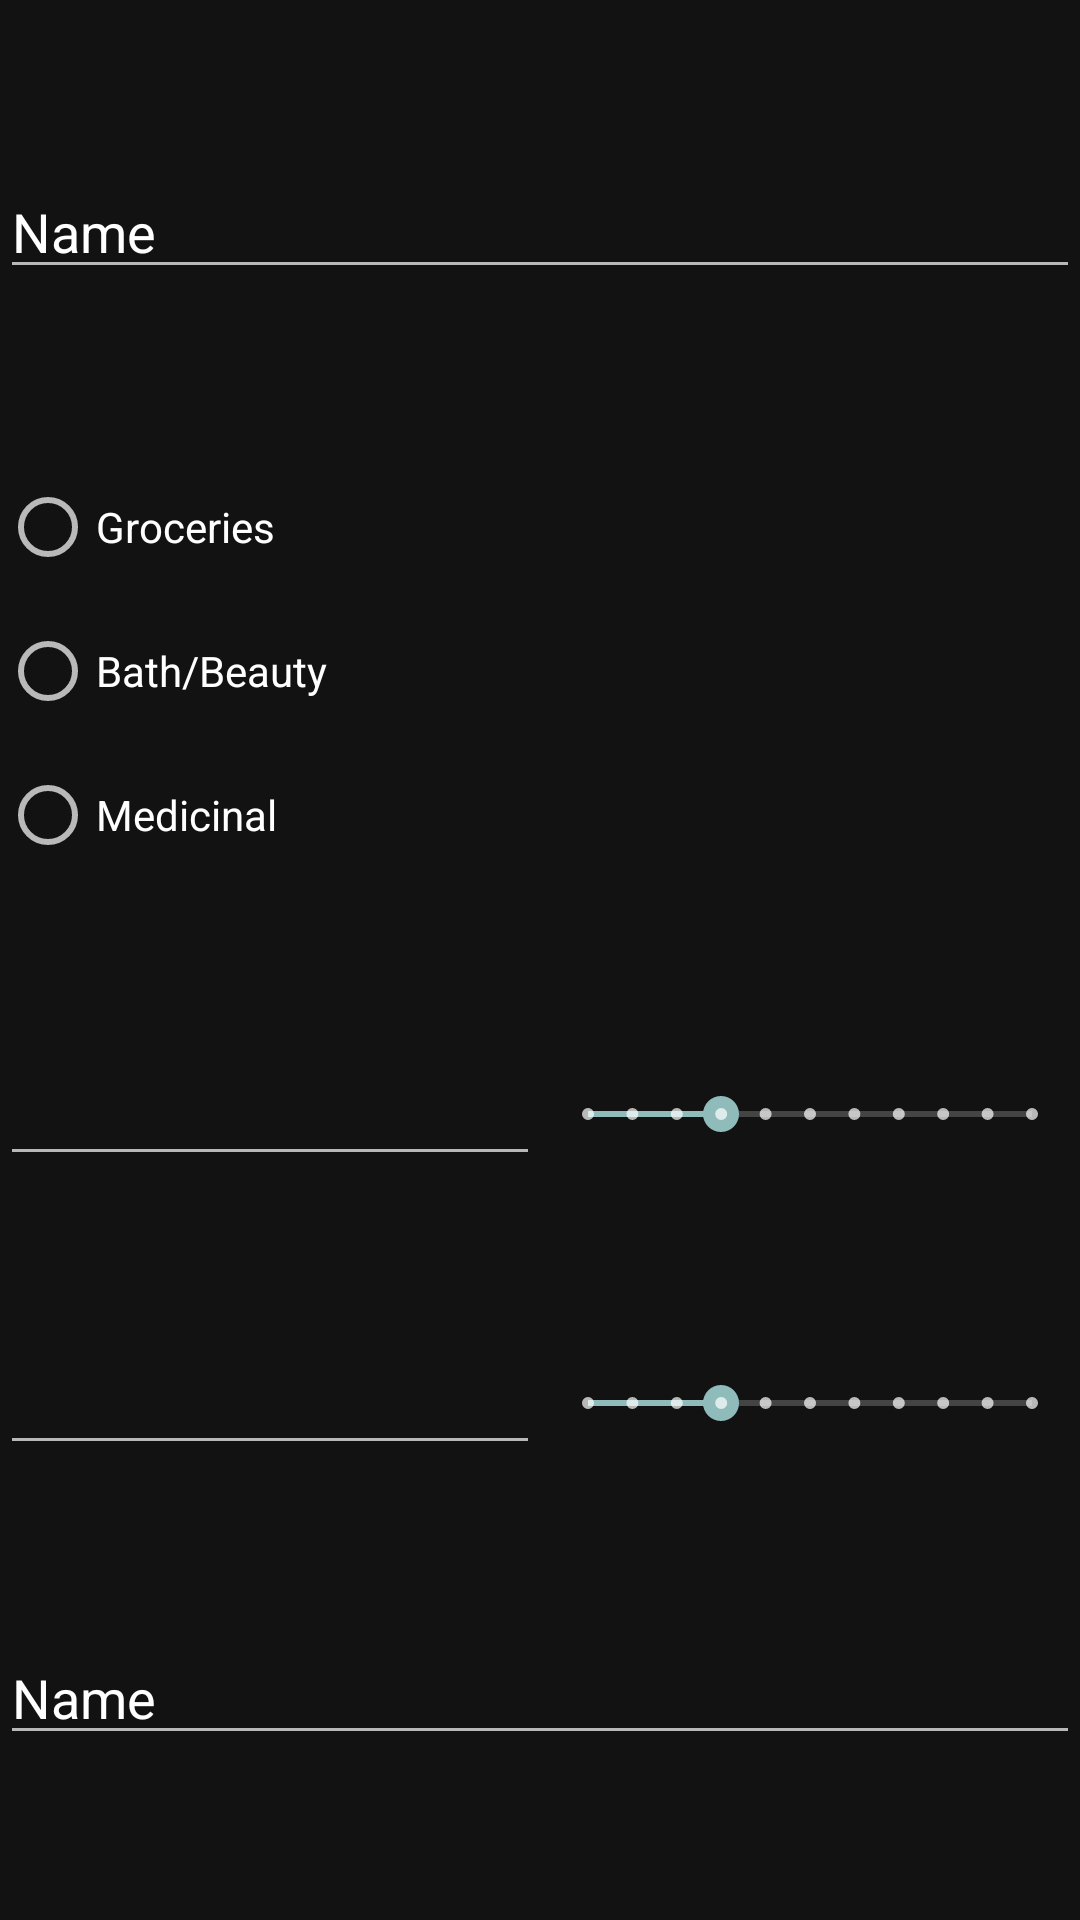

Layout XML and referenced resources for this Android screen:
<!-- AndroidManifest.xml: application theme Theme.App -->
<!-- res/layout/fragment_order_placer.xml -->
<?xml version="1.0" encoding="utf-8"?>
<androidx.constraintlayout.widget.ConstraintLayout xmlns:android="http://schemas.android.com/apk/res/android"
    xmlns:app="http://schemas.android.com/apk/res-auto"
    xmlns:tools="http://schemas.android.com/tools"
    android:layout_width="match_parent"
    android:layout_height="match_parent"
    tools:context=".OrderPlacer">

    <EditText
        android:id="@+id/prodName"
        android:layout_width="0dp"
        android:layout_height="wrap_content"
        android:ems="10"
        android:inputType="textPersonName"
        android:text="Name"
        app:layout_constraintBottom_toTopOf="@+id/radioGroup"
        app:layout_constraintEnd_toEndOf="parent"
        app:layout_constraintHorizontal_bias="0.5"
        app:layout_constraintStart_toStartOf="parent"
        app:layout_constraintTop_toTopOf="parent" />

    <RadioGroup
        android:id="@+id/radioGroup"
        android:layout_width="0dp"
        android:layout_height="wrap_content"
        app:layout_constraintBottom_toTopOf="@+id/orderQuantNum"
        app:layout_constraintEnd_toEndOf="parent"
        app:layout_constraintStart_toStartOf="parent"
        app:layout_constraintTop_toBottomOf="@+id/prodName">

        <RadioButton
            android:id="@+id/groceryOpt"
            android:layout_width="match_parent"
            android:layout_height="wrap_content"
            android:text="Groceries" />

        <RadioButton
            android:id="@+id/bathOpt"
            android:layout_width="match_parent"
            android:layout_height="wrap_content"
            android:text="Bath/Beauty" />

        <RadioButton
            android:id="@+id/medOpt"
            android:layout_width="match_parent"
            android:layout_height="wrap_content"
            android:text="Medicinal" />
    </RadioGroup>

    <EditText
        android:id="@+id/prodPriceNum"
        android:layout_width="0dp"
        android:layout_height="wrap_content"
        android:ems="10"
        android:inputType="number"
        app:layout_constraintBottom_toTopOf="@+id/prodDesc"
        app:layout_constraintEnd_toStartOf="@+id/prodPriceSeek"
        app:layout_constraintHorizontal_bias="0.5"
        app:layout_constraintStart_toStartOf="parent"
        app:layout_constraintTop_toBottomOf="@+id/orderQuantNum" />

    <SeekBar
        android:id="@+id/prodPriceSeek"
        style="@style/Widget.AppCompat.SeekBar.Discrete"
        android:layout_width="0dp"
        android:layout_height="wrap_content"
        android:max="10"
        android:progress="3"
        app:layout_constraintBottom_toBottomOf="@+id/prodPriceNum"
        app:layout_constraintEnd_toEndOf="parent"
        app:layout_constraintHorizontal_bias="0.5"
        app:layout_constraintStart_toEndOf="@+id/prodPriceNum"
        app:layout_constraintTop_toTopOf="@+id/prodPriceNum" />

    <SeekBar
        android:id="@+id/orderQuantSeek"
        style="@style/Widget.AppCompat.SeekBar.Discrete"
        android:layout_width="0dp"
        android:layout_height="wrap_content"
        android:max="10"
        android:progress="3"
        app:layout_constraintBottom_toBottomOf="@+id/orderQuantNum"
        app:layout_constraintEnd_toEndOf="parent"
        app:layout_constraintHorizontal_bias="0.5"
        app:layout_constraintStart_toEndOf="@+id/orderQuantNum"
        app:layout_constraintTop_toTopOf="@+id/orderQuantNum" />

    <EditText
        android:id="@+id/orderQuantNum"
        android:layout_width="0dp"
        android:layout_height="wrap_content"
        android:ems="10"
        android:inputType="number"
        app:layout_constraintBottom_toTopOf="@+id/prodPriceNum"
        app:layout_constraintEnd_toStartOf="@+id/orderQuantSeek"
        app:layout_constraintHorizontal_bias="0.5"
        app:layout_constraintStart_toStartOf="parent"
        app:layout_constraintTop_toBottomOf="@+id/radioGroup" />

    <EditText
        android:id="@+id/prodDesc"
        android:layout_width="0dp"
        android:layout_height="wrap_content"
        android:ems="10"
        android:inputType="textPersonName"
        android:text="Name"
        app:layout_constraintBottom_toBottomOf="parent"
        app:layout_constraintEnd_toEndOf="parent"
        app:layout_constraintHorizontal_bias="0.5"
        app:layout_constraintStart_toStartOf="parent"
        app:layout_constraintTop_toBottomOf="@+id/prodPriceNum" />
</androidx.constraintlayout.widget.ConstraintLayout>
<!-- resources referenced by this layout -->
<resources>
  <style name="Theme.App" parent="@style/Theme.MaterialComponents.NoActionBar">
          
          <item name="colorPrimary">@color/DARK0</item>
          <item name="colorPrimaryDark">@color/DARK0</item>
          <item name="colorAccent">@color/FROST0</item>
      </style>
  <color name="DARK0">#2e3440</color>
  <color name="FROST0">#8fbcbb</color>
</resources>
